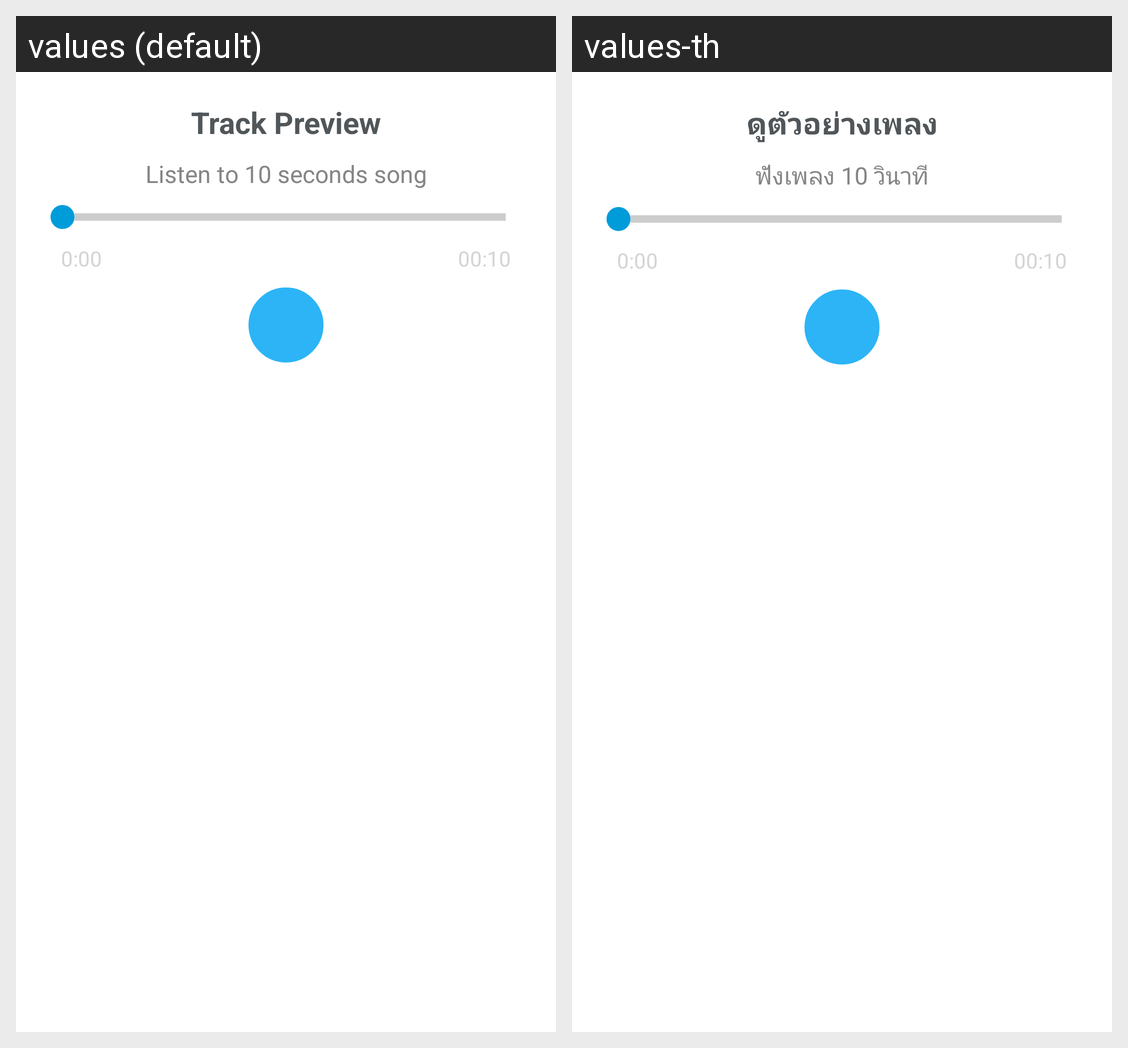

Strings drawn on this Android screen and how each of the app's shown locales translates them:
Android screen res/layout/dialog_preview_track.xml rendered under 2 locales, left to right: values (default), values-th. Device: Nexus 5 (rendered at 1080×1920; each locale shown at half size, 540×960, under a caption strip naming it); theme AppTheme.Base.
Strings drawn on this screen, with the default value and each locale's value (text and hints the layout hard-codes, and strings that could not be matched under every locale, appear in the picture but are not listed):

track_preview
  values: Track Preview
  values-th: ดูตัวอย่างเพลง

listen_to_10_seconds_song
  values: Listen to 10 seconds song
  values-th: ฟังเพลง 10 วินาที

stringValue40
  values: 0:00
  values-th: 0:00

stringValue92
  values: 00:10
  values-th: 00:10
